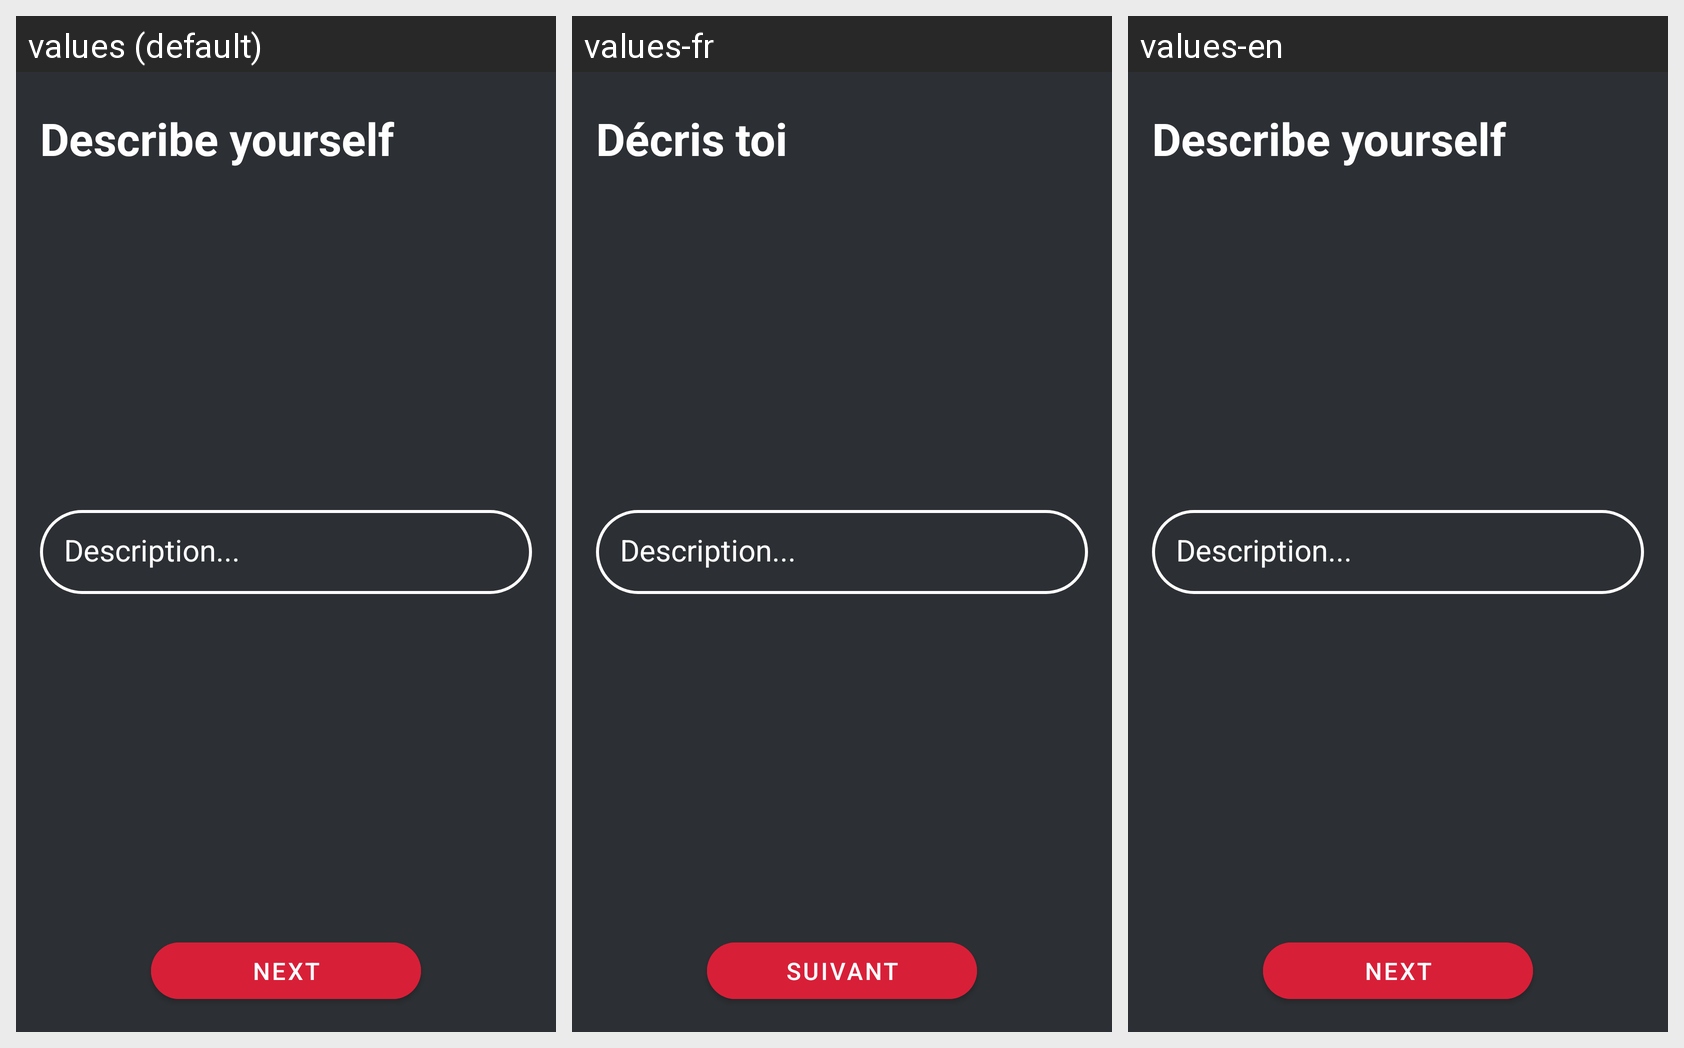

Here is an Android app screen in its default locale and in the app's own translations. Write out the translated-string differences for the strings that appear on this screen.
Android screen res/layout/description_layout.xml rendered under 3 locales, left to right: values (default), values-fr, values-en. Device: Nexus 5 (rendered at 1080×1920; each locale shown at half size, 540×960, under a caption strip naming it); theme Theme.Lootin.
Strings drawn on this screen, with the default value and each locale's value (text and hints the layout hard-codes, and strings that could not be matched under every locale, appear in the picture but are not listed):

description
  values: Describe yourself
  values-fr: Décris toi
  values-en: Describe yourself

descriptionText
  values: Description...
  values-fr: Description...
  values-en: Description...

next
  values: NEXT
  values-fr: SUIVANT
  values-en: NEXT
